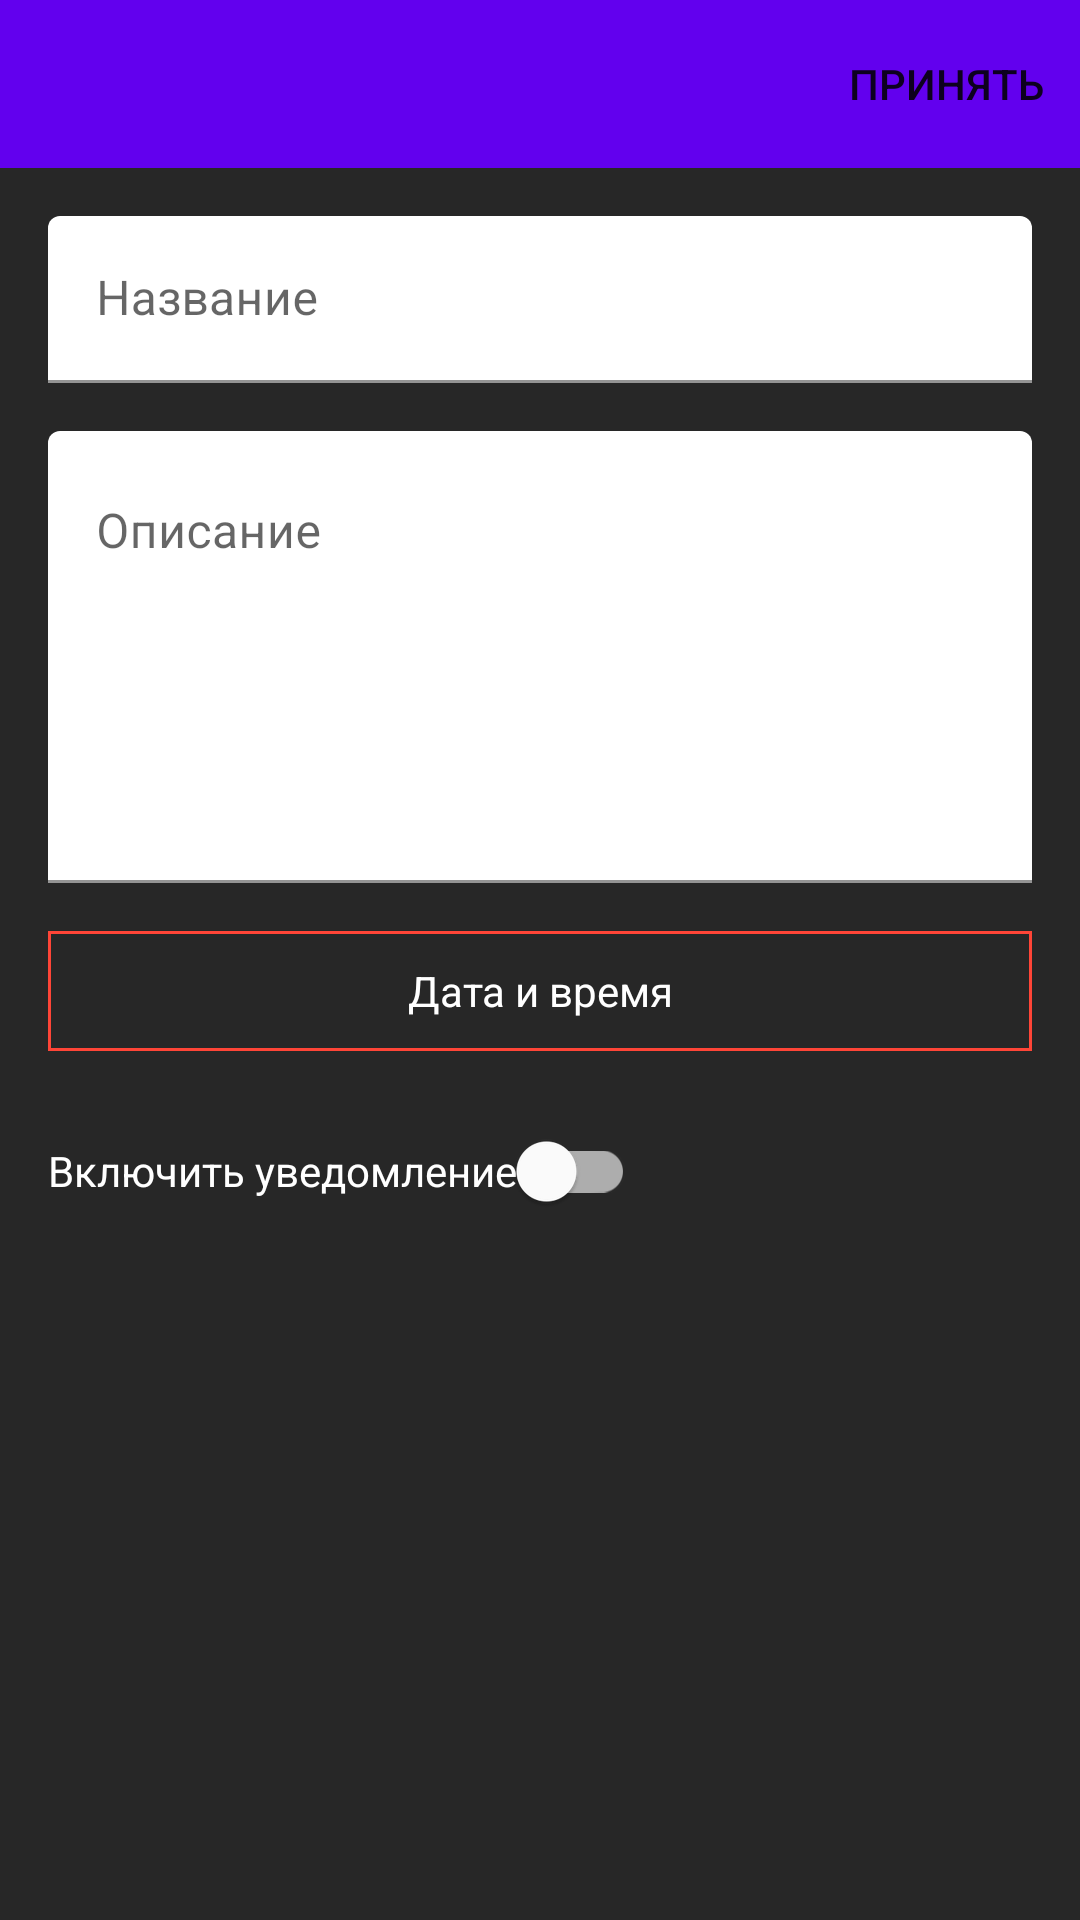

The Android layout XML behind this screen, and the referenced resources:
<!-- AndroidManifest.xml: application theme AppTheme -->
<!-- res/layout/fragment_task.xml -->
<?xml version="1.0" encoding="utf-8"?>

<androidx.constraintlayout.widget.ConstraintLayout
    xmlns:android="http://schemas.android.com/apk/res/android"
    xmlns:app="http://schemas.android.com/apk/res-auto"
    xmlns:tools="http://schemas.android.com/tools"
    android:background="@color/colorBackground"
    android:layout_width="match_parent"
    android:layout_height="match_parent">

    <com.google.android.material.appbar.AppBarLayout
        android:id="@+id/appBarLayout"
        android:layout_width="match_parent"
        android:layout_height="wrap_content"
        app:layout_constraintEnd_toEndOf="parent"
        app:layout_constraintStart_toStartOf="parent"
        app:layout_constraintTop_toTopOf="parent">

        <com.google.android.material.appbar.MaterialToolbar
            android:id="@+id/toolbar"
            android:layout_width="match_parent"
            android:layout_height="match_parent"
            app:titleTextColor="@android:color/white"
            app:navigationIcon="@drawable/ic_baseline_close_24"
            app:menu="@menu/menu_task"/>

    </com.google.android.material.appbar.AppBarLayout>

    <com.google.android.material.textfield.TextInputLayout
        android:id="@+id/textInputLayout"
        android:layout_width="0dp"
        android:layout_height="wrap_content"
        android:layout_marginStart="16dp"
        android:layout_marginTop="16dp"
        android:layout_marginEnd="16dp"
        android:hint="Название"
        app:boxBackgroundColor="@android:color/white"
        app:layout_constraintEnd_toEndOf="parent"
        app:layout_constraintStart_toStartOf="parent"
        app:layout_constraintTop_toBottomOf="@+id/appBarLayout">

        <com.google.android.material.textfield.TextInputEditText
            android:id="@+id/task_title"
            android:layout_width="match_parent"
            android:layout_height="match_parent" />

    </com.google.android.material.textfield.TextInputLayout>


    <com.google.android.material.textfield.TextInputLayout
        android:id="@+id/textInputLayout2"
        android:layout_width="0dp"
        android:layout_height="wrap_content"
        android:layout_marginStart="16dp"
        android:layout_marginTop="16dp"
        android:layout_marginEnd="16dp"
        android:hint="Описание"
        app:boxBackgroundColor="@android:color/white"
        app:layout_constraintEnd_toEndOf="parent"
        app:layout_constraintStart_toStartOf="parent"
        app:layout_constraintTop_toBottomOf="@+id/textInputLayout">

        <com.google.android.material.textfield.TextInputEditText
            android:textCursorDrawable="@null"
            android:id="@+id/task_details"
            android:inputType="textMultiLine"
            android:minLines="6"
            android:gravity="top|start"
            android:layout_width="match_parent"
            android:layout_height="match_parent" />

    </com.google.android.material.textfield.TextInputLayout>

    <com.google.android.material.switchmaterial.SwitchMaterial
        android:id="@+id/notification_switch"
        android:layout_width="wrap_content"
        android:layout_height="wrap_content"
        android:layout_marginStart="16dp"
        android:layout_marginTop="16dp"
        android:checked="false"
        android:text="Включить уведомление"
        android:textColor="@android:color/white"
        app:layout_constraintStart_toStartOf="parent"
        app:layout_constraintTop_toBottomOf="@+id/date_button" />

    <TextView
        android:id="@+id/date_button"
        android:layout_width="0dp"
        android:layout_height="40dp"
        android:layout_marginStart="16dp"
        android:layout_marginTop="16dp"
        android:layout_marginEnd="16dp"
        android:background="@drawable/text_view_border_red"
        android:gravity="center"
        android:text="Дата и время"
        android:textAlignment="center"
        app:layout_constraintEnd_toEndOf="parent"
        app:layout_constraintHorizontal_bias="1.0"
        app:layout_constraintStart_toStartOf="parent"
        app:layout_constraintTop_toBottomOf="@+id/textInputLayout2" />

</androidx.constraintlayout.widget.ConstraintLayout>
<!-- resources referenced by this layout -->
<resources>
  <color name="colorBackground">#272727</color>
  <!-- drawable text_view_border_red (drawable) -->
  <?xml version="1.0" encoding="utf-8"?>
  
  <shape xmlns:android="http://schemas.android.com/apk/res/android"
      android:shape="rectangle" >
      <stroke
          android:width="1dp"
          android:color="@color/colorRed" />
  </shape>
  <style name="AppTheme" parent="Theme.MaterialComponents.Light.NoActionBar">
          
          <item name="colorPrimary">@color/colorPrimary</item>
          <item name="colorPrimaryDark">@color/colorPrimaryDark</item>
          <item name="colorAccent">@color/colorAccent</item>
  
          <item name="android:textViewStyle">@style/WhiteTextView</item>
  
  
          <item name="textAppearanceButton">@style/TextAppearance.App.Button</item>
      </style>
  <color name="colorRed">#FF4537</color>
  <color name="colorPrimary">#6200EE</color>
  <color name="colorPrimaryDark">#000</color>
  <color name="colorAccent">#03DAC5</color>
  <style name="WhiteTextView" parent="Widget.AppCompat.TextView">
          <item name="android:textColor">@android:color/white</item>
      </style>
  <style name="TextAppearance.App.Button" parent="TextAppearance.MaterialComponents.Button">
          <item name="android:textSize">12sp</item>
      </style>
</resources>
